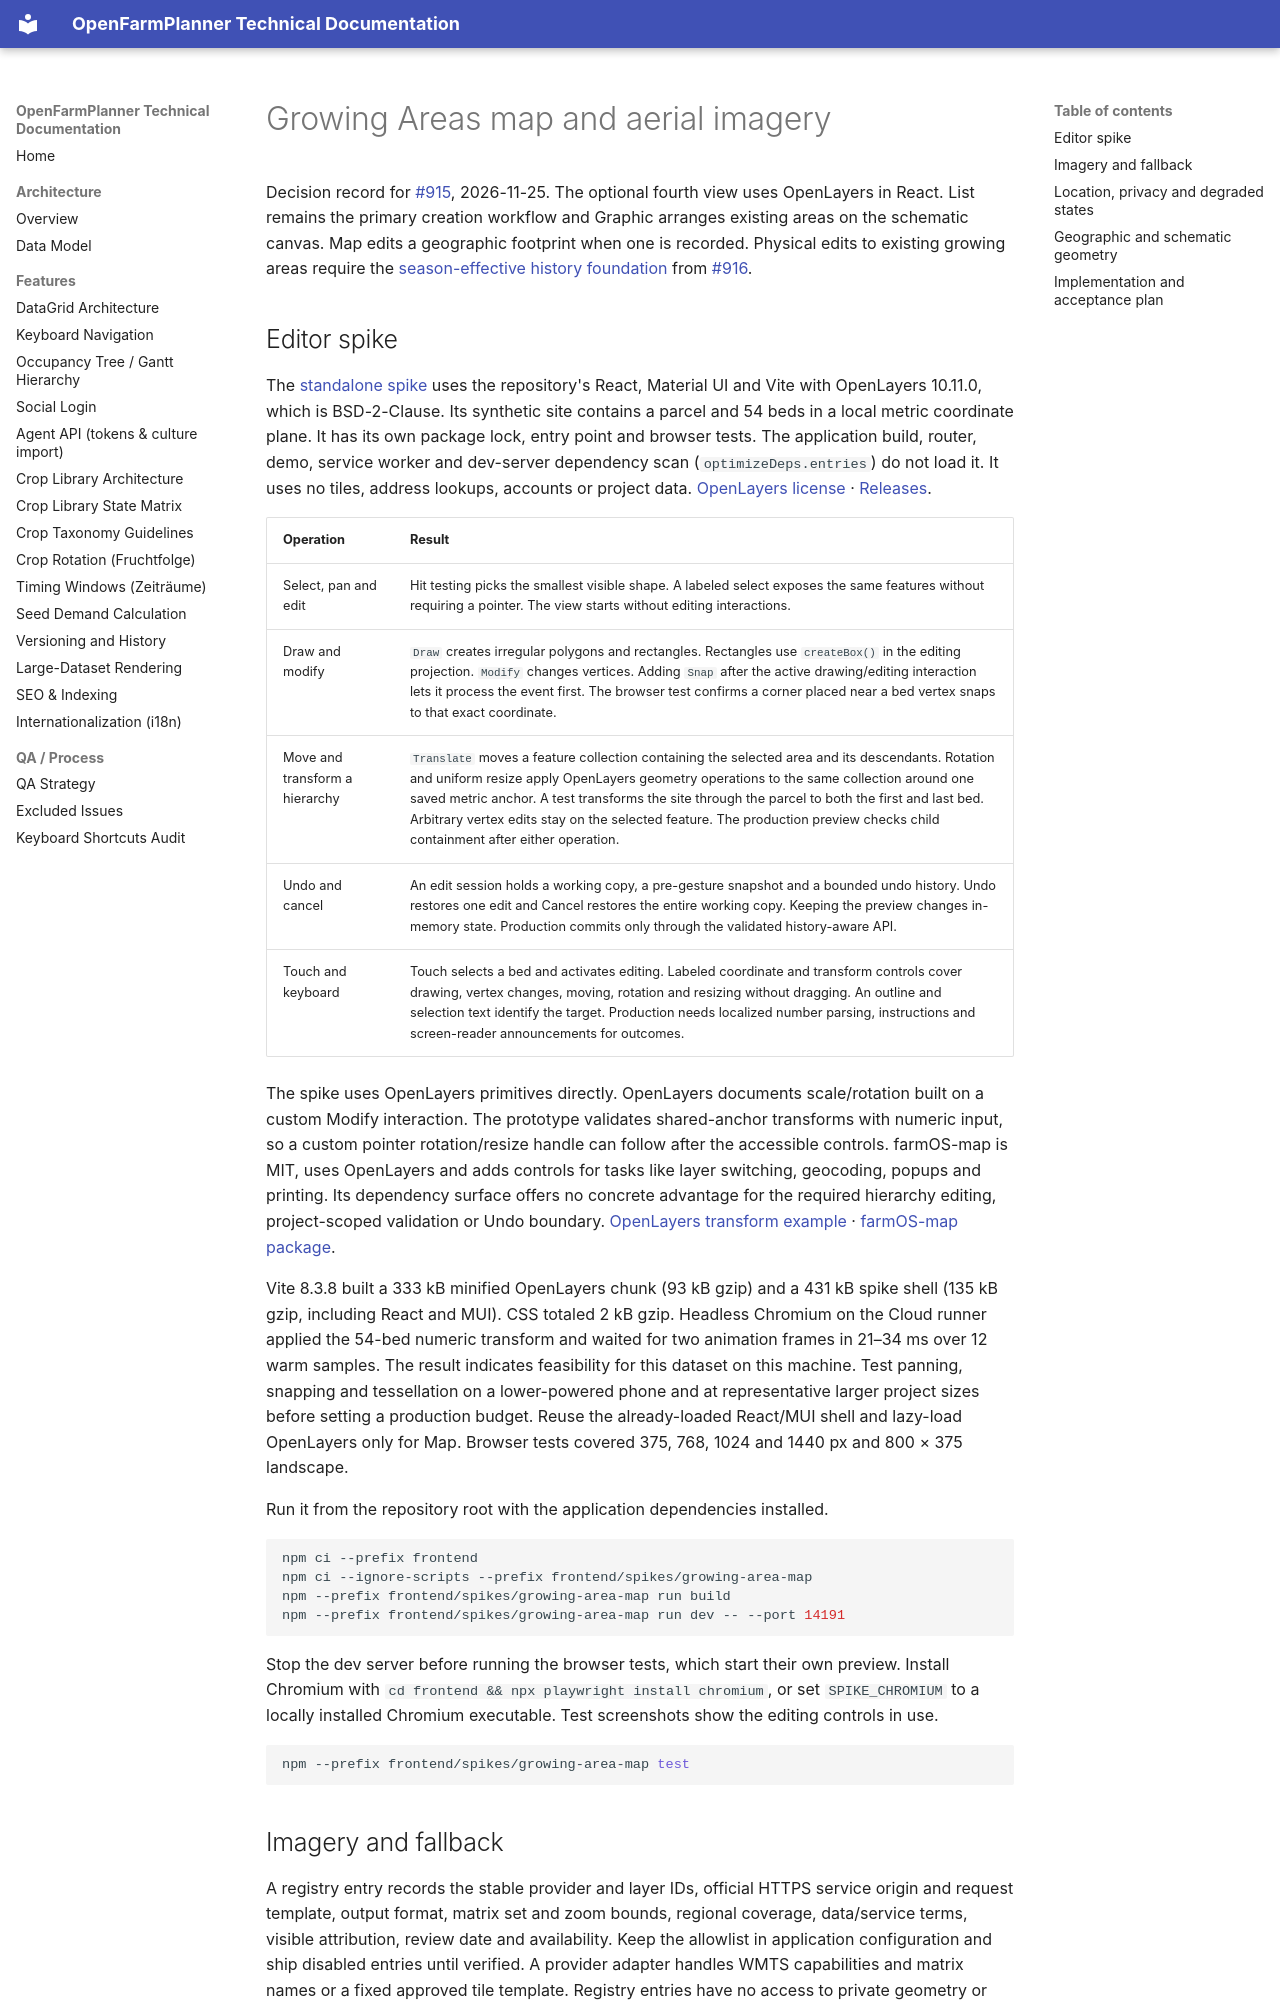

repository: OpenFarmPlanner/planner · page: growing-area-map-design/index.html · generator: mkdocs

# Growing Areas map and aerial imagery

Decision record for [#915](https://github.com/OpenFarmPlanner/planner/issues/915), 2026-11-25. The optional fourth view uses OpenLayers in React. List remains the primary creation workflow and Graphic arranges existing areas on the schematic canvas. Map edits a geographic footprint when one is recorded. Physical edits to existing growing areas require the [season-effective history foundation](growing-area-geometry-history.md) from [#916](https://github.com/OpenFarmPlanner/planner/issues/916).

## Editor spike

The [standalone spike](../frontend/spikes/growing-area-map/) uses the repository's React, Material UI and Vite with OpenLayers 10.11.0, which is BSD-2-Clause. Its synthetic site contains a parcel and 54 beds in a local metric coordinate plane. It has its own package lock, entry point and browser tests. The application build, router, demo, service worker and dev-server dependency scan (`optimizeDeps.entries`) do not load it. It uses no tiles, address lookups, accounts or project data. [OpenLayers license](https://github.com/openlayers/openlayers/blob/v10.11.0/LICENSE.md) · [Releases](https://github.com/openlayers/openlayers/releases).

| Operation | Result |
| --- | --- |
| Select, pan and edit | Hit testing picks the smallest visible shape. A labeled select exposes the same features without requiring a pointer. The view starts without editing interactions. |
| Draw and modify | `Draw` creates irregular polygons and rectangles. Rectangles use `createBox()` in the editing projection. `Modify` changes vertices. Adding `Snap` after the active drawing/editing interaction lets it process the event first. The browser test confirms a corner placed near a bed vertex snaps to that exact coordinate. |
| Move and transform a hierarchy | `Translate` moves a feature collection containing the selected area and its descendants. Rotation and uniform resize apply OpenLayers geometry operations to the same collection around one saved metric anchor. A test transforms the site through the parcel to both the first and last bed. Arbitrary vertex edits stay on the selected feature. The production preview checks child containment after either operation. |
| Undo and cancel | An edit session holds a working copy, a pre-gesture snapshot and a bounded undo history. Undo restores one edit and Cancel restores the entire working copy. Keeping the preview changes in-memory state. Production commits only through the validated history-aware API. |
| Touch and keyboard | Touch selects a bed and activates editing. Labeled coordinate and transform controls cover drawing, vertex changes, moving, rotation and resizing without dragging. An outline and selection text identify the target. Production needs localized number parsing, instructions and screen-reader announcements for outcomes. |

The spike uses OpenLayers primitives directly. OpenLayers documents scale/rotation built on a custom Modify interaction. The prototype validates shared-anchor transforms with numeric input, so a custom pointer rotation/resize handle can follow after the accessible controls. farmOS-map is MIT, uses OpenLayers and adds controls for tasks like layer switching, geocoding, popups and printing. Its dependency surface offers no concrete advantage for the required hierarchy editing, project-scoped validation or Undo boundary. [OpenLayers transform example](https://openlayers.org/en/latest/examples/modify-scale-and-rotate.html) · [farmOS-map package](https://www.npmjs.com/package/@farmos.org/farmos-map).

Vite 8.3.8 built a 333 kB minified OpenLayers chunk (93 kB gzip) and a 431 kB spike shell (135 kB gzip, including React and MUI). CSS totaled 2 kB gzip. Headless Chromium on the Cloud runner applied the 54-bed numeric transform and waited for two animation frames in 21–34 ms over 12 warm samples. The result indicates feasibility for this dataset on this machine. Test panning, snapping and tessellation on a lower-powered phone and at representative larger project sizes before setting a production budget. Reuse the already-loaded React/MUI shell and lazy-load OpenLayers only for Map. Browser tests covered 375, 768, 1024 and 1440 px and 800 × 375 landscape.

Run it from the repository root with the application dependencies installed.

```sh
npm ci --prefix frontend
npm ci --ignore-scripts --prefix frontend/spikes/growing-area-map
npm --prefix frontend/spikes/growing-area-map run build
npm --prefix frontend/spikes/growing-area-map run dev -- --port 14191
```

Stop the dev server before running the browser tests, which start their own preview. Install Chromium with `cd frontend && npx playwright install chromium`, or set `SPIKE_CHROMIUM` to a locally installed Chromium executable. Test screenshots show the editing controls in use.

```sh
npm --prefix frontend/spikes/growing-area-map test
```
